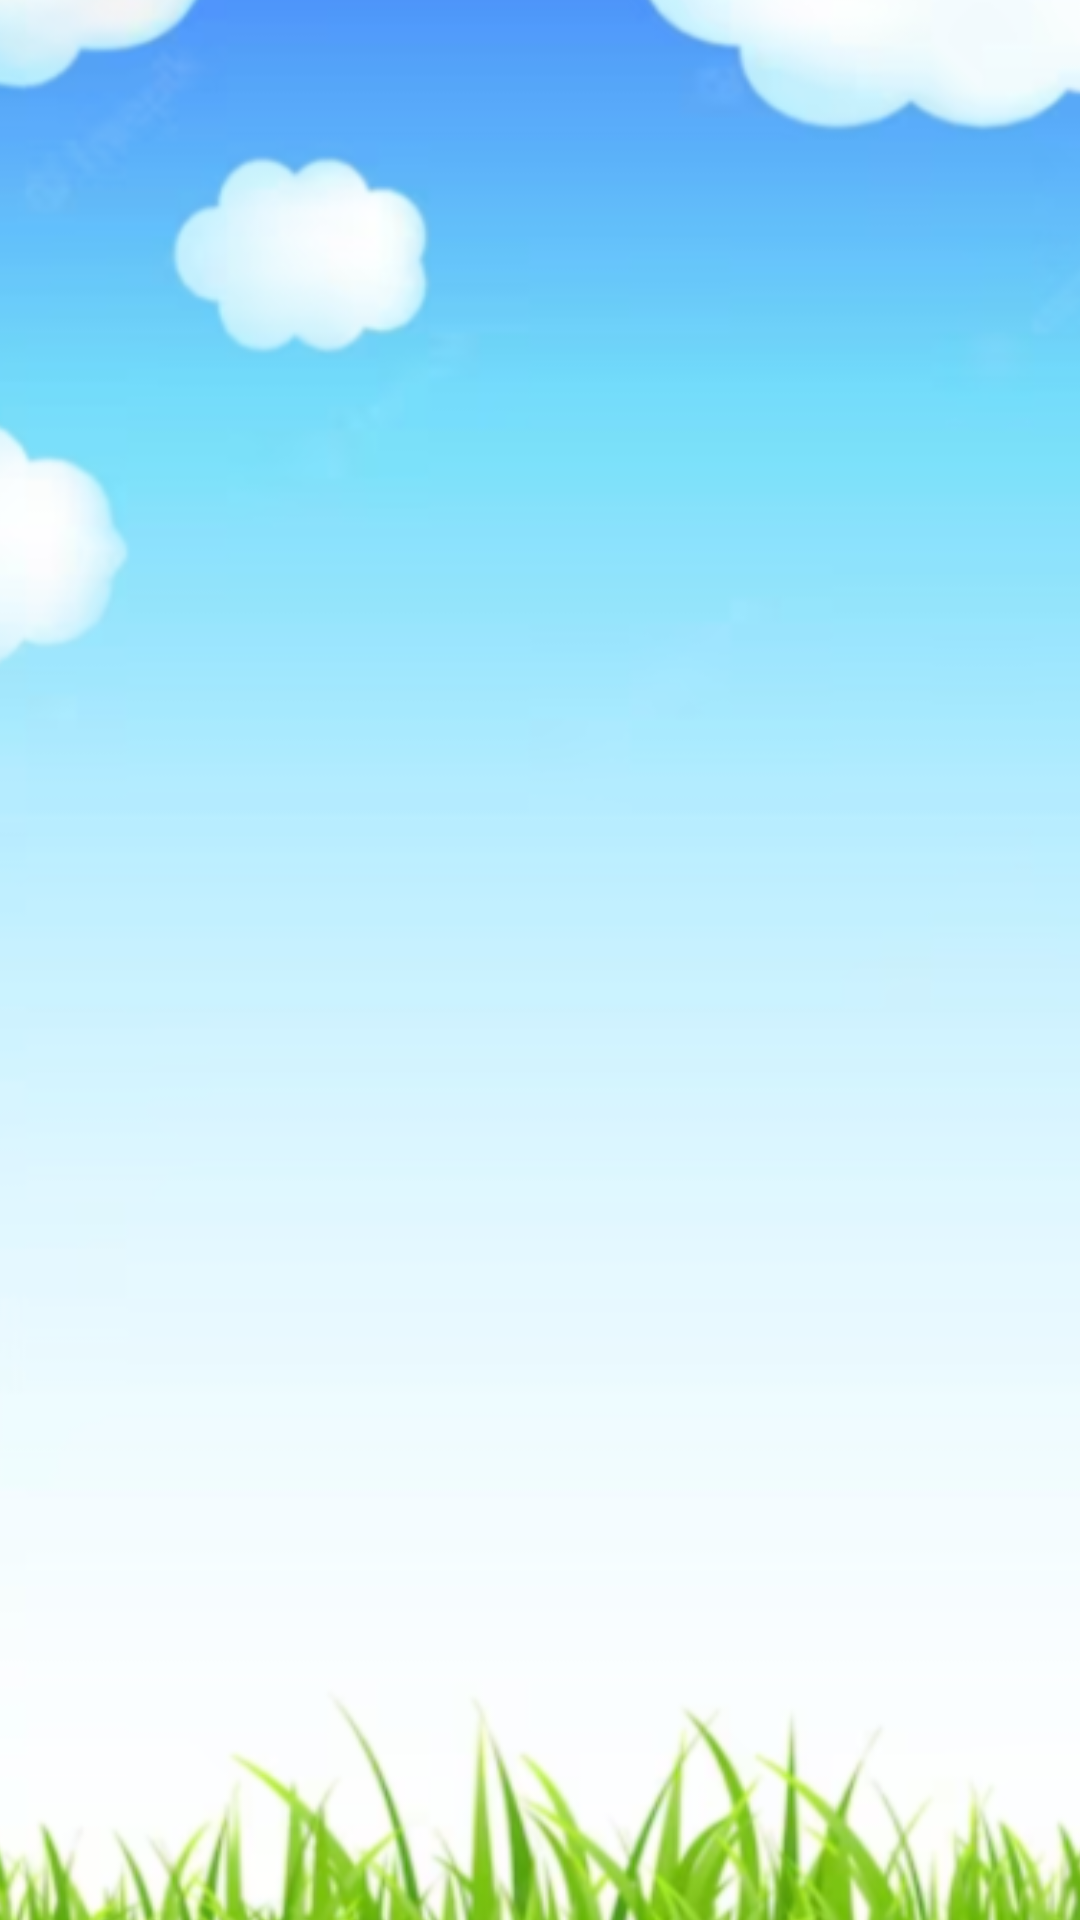

Android layout source for this screen:
<!-- AndroidManifest.xml: application theme Theme.WorldExplorer -->
<!-- res/layout/activity_study.xml -->
<?xml version="1.0" encoding="utf-8"?>
<androidx.constraintlayout.widget.ConstraintLayout xmlns:android="http://schemas.android.com/apk/res/android"
    xmlns:app="http://schemas.android.com/apk/res-auto"
    xmlns:tools="http://schemas.android.com/tools"
    android:layout_width="match_parent"
    android:layout_height="match_parent"
    android:layout_gravity="center">

    <androidx.recyclerview.widget.RecyclerView
        android:id="@+id/recycler_view"
        android:layout_width="409dp"
        android:layout_height="729dp"
        android:layout_marginStart="1dp"
        android:layout_marginEnd="1dp"
        android:layout_marginBottom="2dp"
        android:background="@drawable/ic_capture"
        app:layout_constraintBottom_toBottomOf="parent"
        app:layout_constraintEnd_toEndOf="parent"
        app:layout_constraintStart_toStartOf="parent"
        app:layout_constraintTop_toTopOf="parent" />
</androidx.constraintlayout.widget.ConstraintLayout>
<!-- resources referenced by this layout -->
<resources>
  <!-- drawable ic_capture: png bitmap (drawable, 194384 bytes) -->
  <style name="Theme.WorldExplorer" parent="Base.Theme.WorldExplorer" />
  <style name="Base.Theme.WorldExplorer" parent="Theme.Material3.DayNight.NoActionBar">
          
          
      </style>
</resources>
